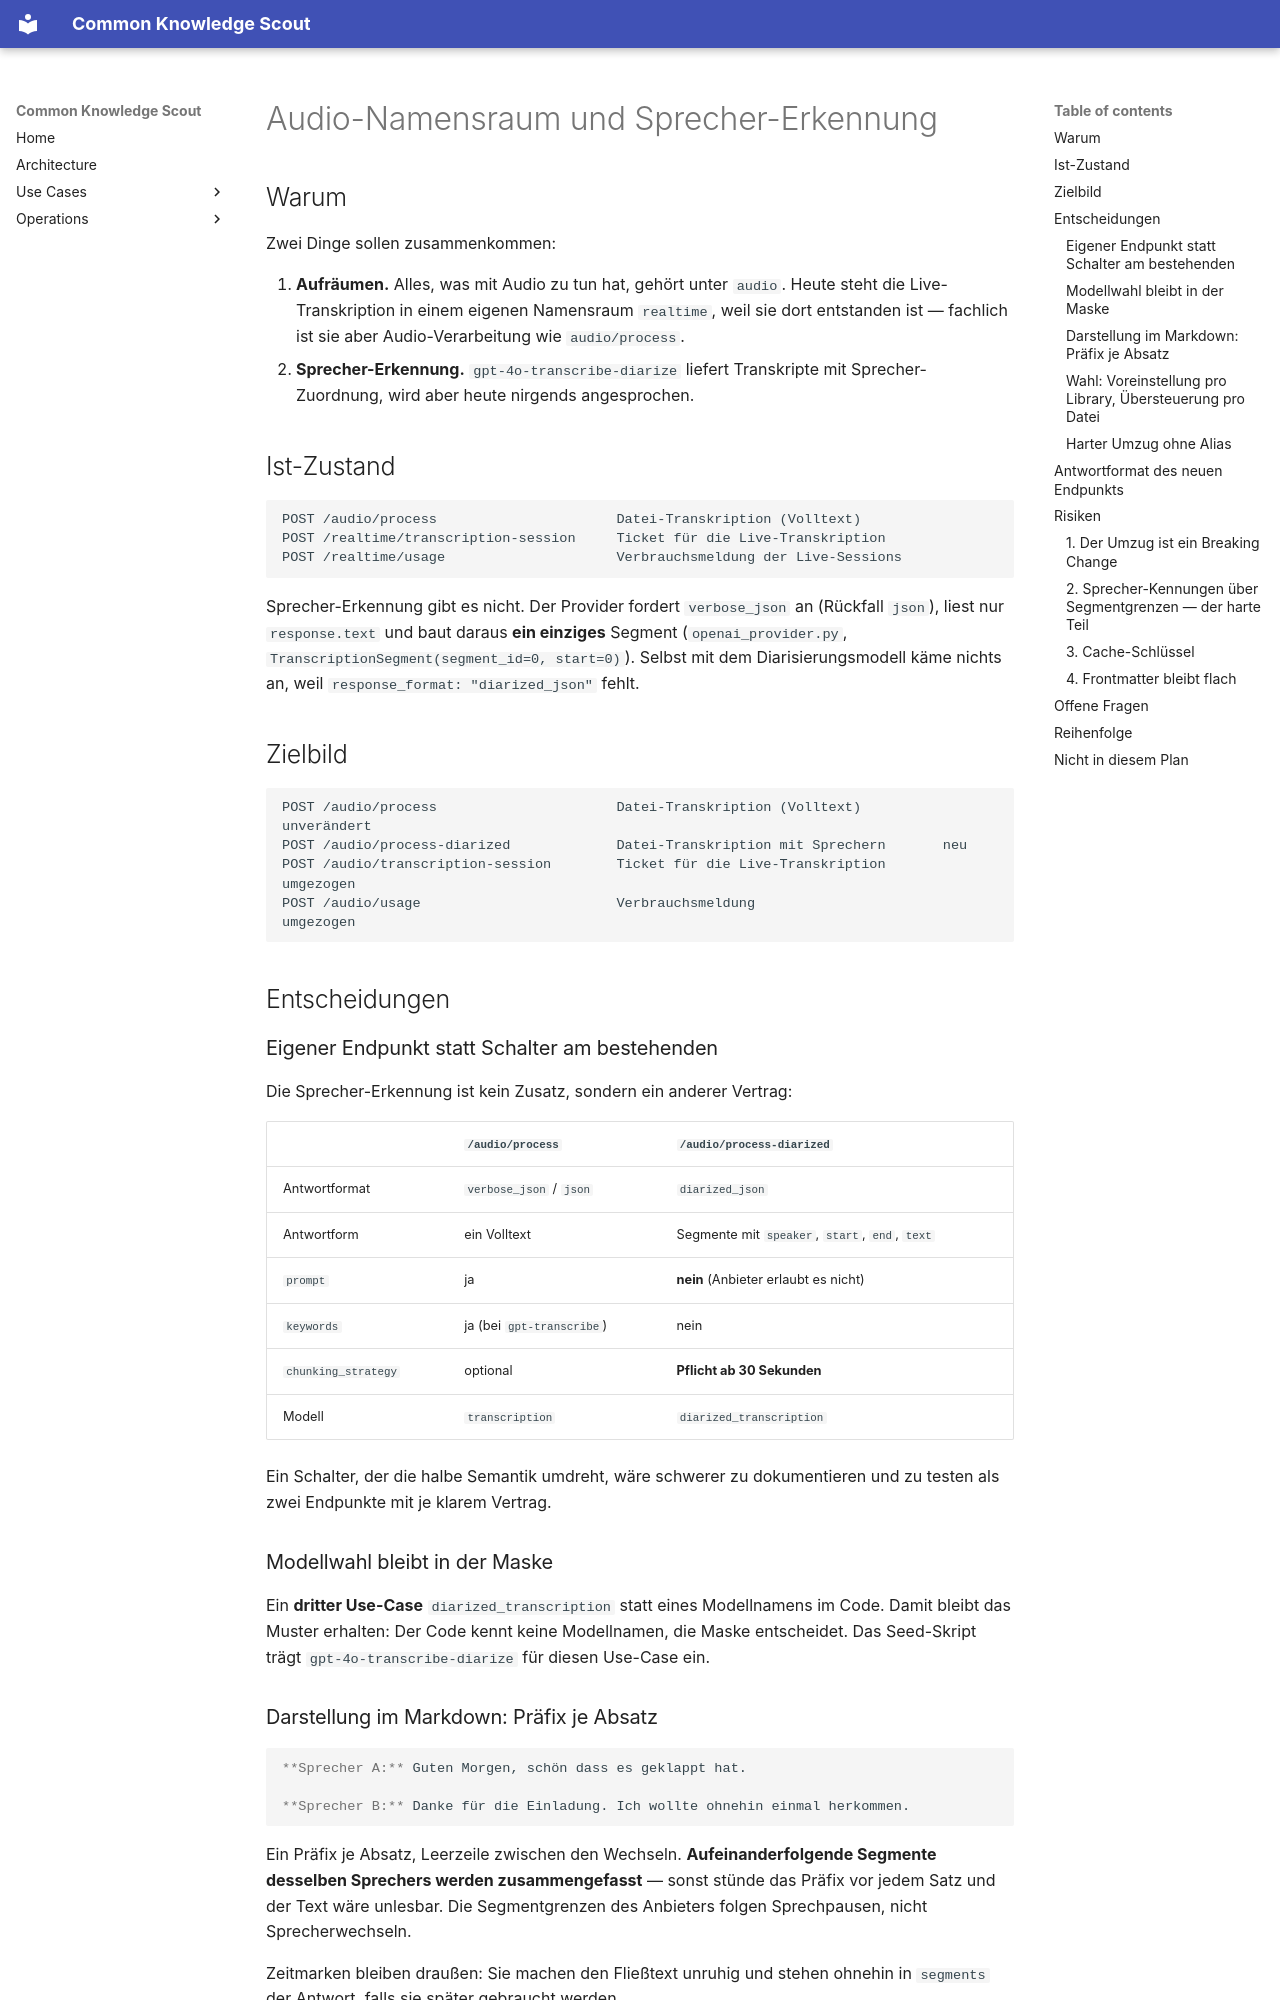

repository: bCommonsLAB/CommonKnowledgeScout · page: plans/audio-namensraum-und-diarisierung_c4f81a37.plan.html · generator: mkdocs

---
name: audio-namensraum-und-diarisierung
overview: "Alle Audio-Endpunkte des Secretary unter /audio zusammenführen (realtime/* zieht um), einen eigenen Endpunkt für die Sprecher-Erkennung ergänzen und im KnowledgeScout die Wahl zwischen beiden Wegen samt Auswertung der Sprecher-Segmente einbauen."
todos:
  - id: a1-namensraum-umzug
    content: "Secretary: /realtime/transcription-session und /realtime/usage nach /audio/* umziehen, Namespace 'realtime' ersatzlos entfernen (harter Schnitt, Owner-Entscheidung). Tests auf die neuen Pfade."
    status: pending
  - id: a2-scout-pfad
    content: "KnowledgeScout: TICKET_PATH in lib/secretary/realtime-ticket.ts auf 'audio/transcription-session' umstellen, Dienst-Doku nachziehen. Zusammen mit A1 ausrollen."
    status: pending
  - id: b1-use-case-diarisiert
    content: "Secretary: Use-Case 'diarized_transcription' im Enum, in der Maske (Label, Default) und in available_models; Seed-Skript ergänzt gpt-4o-transcribe-diarize für diesen Use-Case."
    status: pending
  - id: b2-endpunkt-diarisiert
    content: "Secretary: POST /audio/process-diarized mit response_format=diarized_json und chunking_strategy (ab 30 s Pflicht); Antwort mit Sprecher-Segmenten statt einem Block."
    status: pending
  - id: b3-sprecher-ueber-segmentgrenzen
    content: "Secretary: Entscheiden und umsetzen, wie Sprecher-Kennungen über mehrere Datei-Segmente hinweg zusammengeführt werden (siehe Risiko 2). Ohne diesen Schritt ist Diarisierung auf Material unter 25 Minuten begrenzt."
    status: pending
  - id: b4-doku-endpunkt
    content: "Dienst-Doku aktualisieren: docs/_secretary-service-docu/audio.md (KnowledgeScout) und die Secretary-Doku um den neuen Endpunkt, sein Antwortformat und den Zielkonflikt prompt/Diarisierung."
    status: pending
  - id: c0-library-voreinstellung
    content: "KnowledgeScout: Per-Library-Feld 'transkription_mit_sprechern' nach der Checkliste docs/contracts/library-config-field.md (Typen, toClientLibraries, Form-Schema, ALLE form.reset-Stellen, Submit, FormField)."
    status: pending
  - id: c1-scout-auswahl
    content: "KnowledgeScout: Übersteuerung pro Datei im Transformations-Dialog (audio-transform.tsx, eingebunden über audio-player.tsx) — Voreinstellung der Library ist vorbelegt. Endpunktwahl bis in external-jobs/secretary-request.ts durchreichen."
    status: pending
  - id: c2-scout-auswertung
    content: "KnowledgeScout: Sprecher-Segmente zu Absätzen mit Präfix aufbereiten (aufeinanderfolgende Segmente desselben Sprechers zusammenfassen); extract-audio-text.ts erweitern, speakers als flaches Frontmatter-Feld."
    status: pending
  - id: d-stimmproben
    content: "Optional, spätere Welle: known_speaker_names/known_speaker_references, damit statt 'Sprecher A' die echten Namen erscheinen."
    status: pending
---

# Audio-Namensraum und Sprecher-Erkennung

## Warum

Zwei Dinge sollen zusammenkommen:

1. **Aufräumen.** Alles, was mit Audio zu tun hat, gehört unter `audio`. Heute steht
   die Live-Transkription in einem eigenen Namensraum `realtime`, weil sie dort
   entstanden ist — fachlich ist sie aber Audio-Verarbeitung wie `audio/process`.
2. **Sprecher-Erkennung.** `gpt-4o-transcribe-diarize` liefert Transkripte mit
   Sprecher-Zuordnung, wird aber heute nirgends angesprochen.

## Ist-Zustand

```
POST /audio/process                      Datei-Transkription (Volltext)
POST /realtime/transcription-session     Ticket für die Live-Transkription
POST /realtime/usage                     Verbrauchsmeldung der Live-Sessions
```

Sprecher-Erkennung gibt es nicht. Der Provider fordert `verbose_json` an (Rückfall
`json`), liest nur `response.text` und baut daraus **ein einziges** Segment
(`openai_provider.py`, `TranscriptionSegment(segment_id=0, start=0)`). Selbst mit dem
Diarisierungsmodell käme nichts an, weil `response_format: "diarized_json"` fehlt.

## Zielbild

```
POST /audio/process                      Datei-Transkription (Volltext)          unverändert
POST /audio/process-diarized             Datei-Transkription mit Sprechern       neu
POST /audio/transcription-session        Ticket für die Live-Transkription       umgezogen
POST /audio/usage                        Verbrauchsmeldung                       umgezogen
```

## Entscheidungen
